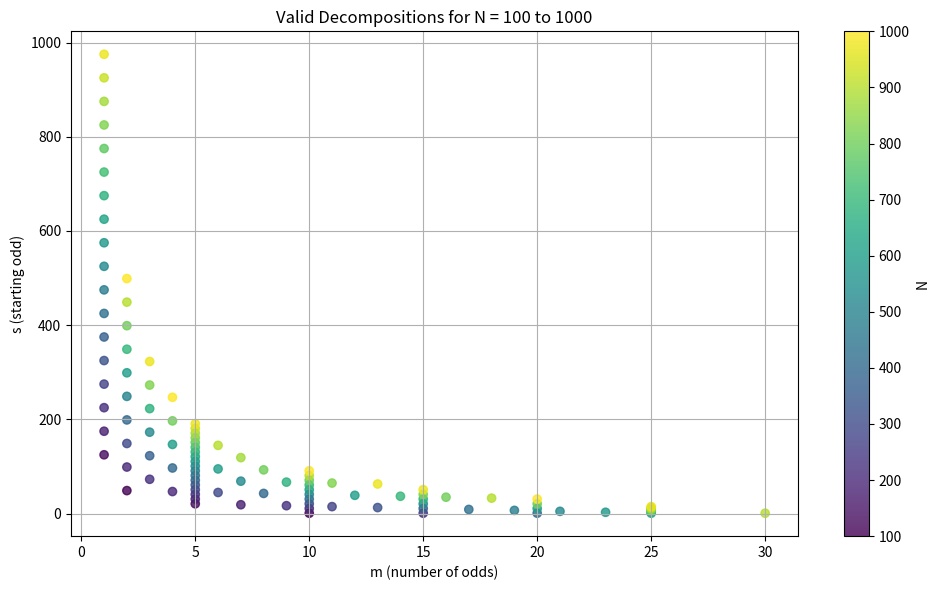

Recreate this plot in Python.
import math
import matplotlib.pyplot as plt

def valid_sequences(N, max_m=None):
    if max_m is None:
        max_m = int(math.isqrt(2*N)) + 2
    results = []
    for m in range(1, max_m + 1):
        numerator = N - m*(m-1)
        if numerator < 0:
            break
        if numerator % m == 0:
            s = numerator // m
            if s > 0 and s % 2 == 1:
                results.append((N, m, s))
    return results

# Range of N values to explore
N_values = range(100, 1001, 25)
all_results = []

for N in N_values:
    all_results.extend(valid_sequences(N))

# Plot: each (m, s) colored by N
plt.figure(figsize=(10, 6))
scatter = plt.scatter(
    [r[1] for r in all_results],
    [r[2] for r in all_results],
    c=[r[0] for r in all_results],
    cmap='viridis',
    alpha=0.8
)
plt.colorbar(scatter, label='N')
plt.xlabel('m (number of odds)')
plt.ylabel('s (starting odd)')
plt.title('Valid Decompositions for N = 100 to 1000')
plt.grid(True)
plt.tight_layout()
plt.show()
